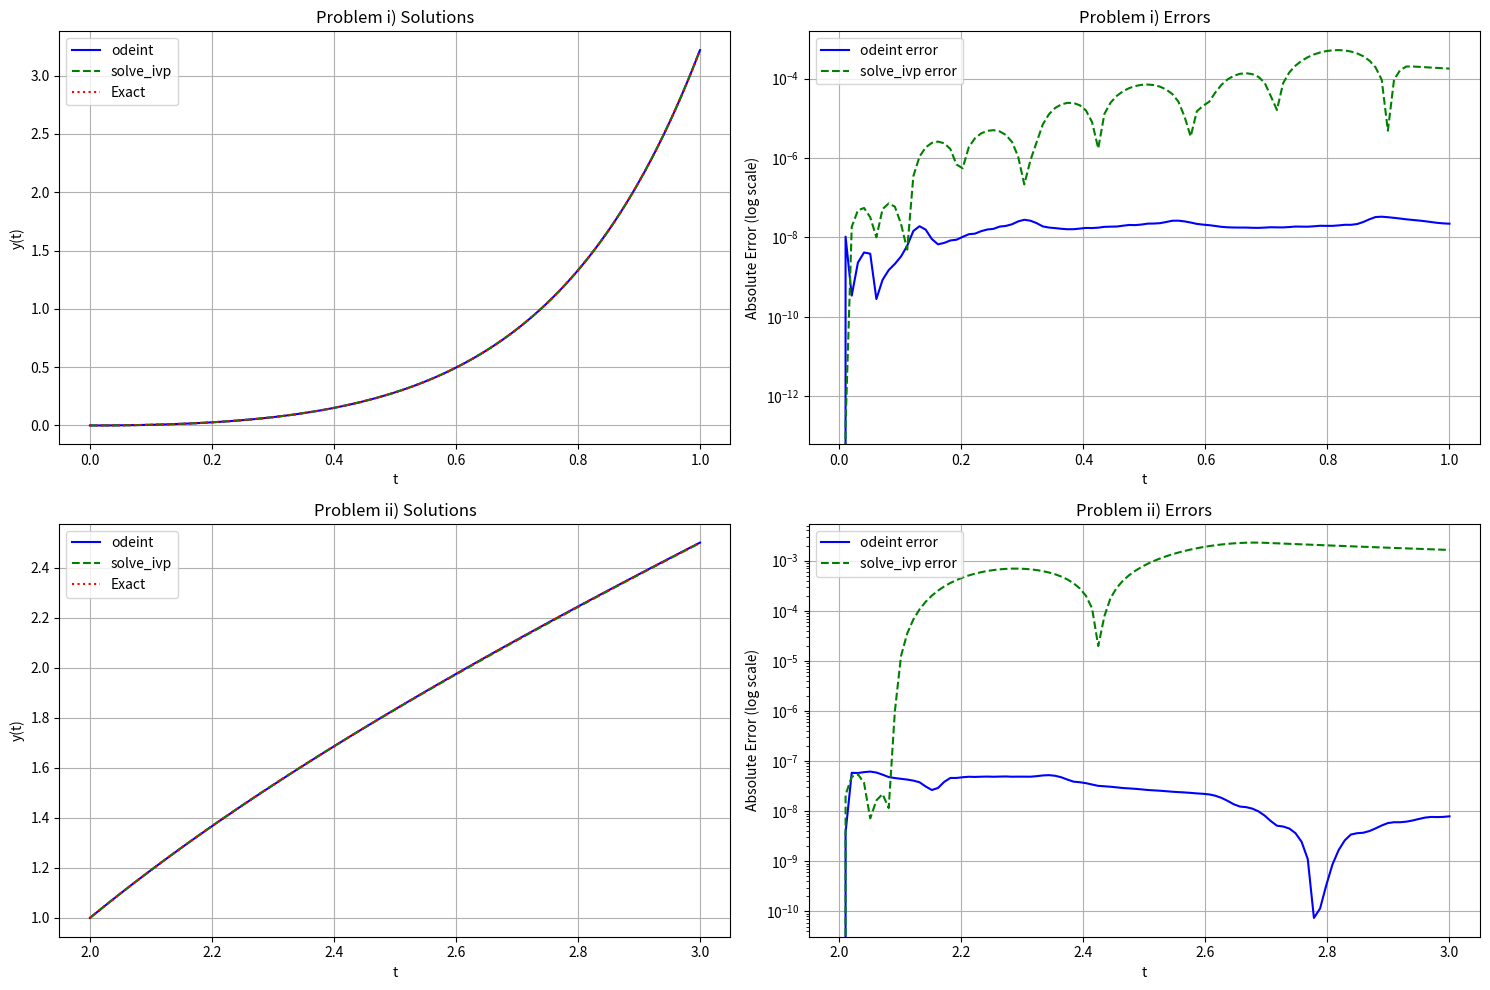

Recreate this plot in Python.
import numpy as np
import matplotlib.pyplot as plt
from scipy.integrate import odeint, solve_ivp

# Problem i)
# Define the first ODE: y' = t*e^3t - 2y; y(0) = 0
def ode1(y, t):
    return t * np.exp(3*t) - 2*y

# Exact solution for problem i)
def exact_sol1(t):
    return (1/5) * t * np.exp(3*t) - (1/25) * np.exp(3*t) + (1/25) * np.exp(-2*t)

# Problem ii)
# Define the second ODE: y' = 1 + (t - y)^2; y(2) = 1
def ode2(y, t):
    return 1 + (t - y)**2

# Since solve_ivp expects the function with arguments (t, y), we need a different version
def ode2_ivp(t, y):
    return 1 + (t - y[0])**2

# Exact solution for problem ii)
def exact_sol2(t):
    return t + 1/(1-t)

# Solve problem i) using odeint and solve_ivp
t1 = np.linspace(0, 1, 100)  # Time points from 0 to 1
y1_odeint = odeint(ode1, 0, t1)  # Solve using odeint

# For solve_ivp, we need to reshape the result
sol1_ivp = solve_ivp(lambda t, y: t * np.exp(3*t) - 2*y, [0, 1], [0], t_eval=t1)
y1_ivp = sol1_ivp.y.T

# Calculate exact solution
y1_exact = exact_sol1(t1)

# Solve problem ii) using odeint and solve_ivp
t2 = np.linspace(2, 3, 100)  # Time points from 2 to 3
y2_odeint = odeint(ode2, 1, t2)  # Solve using odeint

# For solve_ivp, we need different handling due to the initial point
sol2_ivp = solve_ivp(ode2_ivp, [2, 3], [1], t_eval=t2)
y2_ivp = sol2_ivp.y.T

# Calculate exact solution
y2_exact = exact_sol2(t2)

# Calculate errors for problem i)
error1_odeint = np.abs(y1_odeint.flatten() - y1_exact)
error1_ivp = np.abs(y1_ivp.flatten() - y1_exact)

# Calculate errors for problem ii)
error2_odeint = np.abs(y2_odeint.flatten() - y2_exact)
error2_ivp = np.abs(y2_ivp.flatten() - y2_exact)

# Create plots for problem i)
plt.figure(figsize=(15, 10))

# Plot solutions for problem i)
plt.subplot(2, 2, 1)
plt.plot(t1, y1_odeint, 'b-', label='odeint')
plt.plot(t1, y1_ivp, 'g--', label='solve_ivp')
plt.plot(t1, y1_exact, 'r:', label='Exact')
plt.title("Problem i) Solutions")
plt.xlabel('t')
plt.ylabel('y(t)')
plt.legend()
plt.grid(True)

# Plot errors for problem i)
plt.subplot(2, 2, 2)
plt.semilogy(t1, error1_odeint, 'b-', label='odeint error')
plt.semilogy(t1, error1_ivp, 'g--', label='solve_ivp error')
plt.title("Problem i) Errors")
plt.xlabel('t')
plt.ylabel('Absolute Error (log scale)')
plt.legend()
plt.grid(True)

# Plot solutions for problem ii)
plt.subplot(2, 2, 3)
plt.plot(t2, y2_odeint, 'b-', label='odeint')
plt.plot(t2, y2_ivp, 'g--', label='solve_ivp')
plt.plot(t2, y2_exact, 'r:', label='Exact')
plt.title("Problem ii) Solutions")
plt.xlabel('t')
plt.ylabel('y(t)')
plt.legend()
plt.grid(True)

# Plot errors for problem ii)
plt.subplot(2, 2, 4)
plt.semilogy(t2, error2_odeint, 'b-', label='odeint error')
plt.semilogy(t2, error2_ivp, 'g--', label='solve_ivp error')
plt.title("Problem ii) Errors")
plt.xlabel('t')
plt.ylabel('Absolute Error (log scale)')
plt.legend()
plt.grid(True)

plt.tight_layout()
plt.show()

# Print maximum errors
print(f"Problem i) Maximum Errors:")
print(f"  odeint: {np.max(error1_odeint):.2e}")
print(f"  solve_ivp: {np.max(error1_ivp):.2e}")
print(f"\nProblem ii) Maximum Errors:")
print(f"  odeint: {np.max(error2_odeint):.2e}")
print(f"  solve_ivp: {np.max(error2_ivp):.2e}")
